Run: headless pygame with SDL's dummy video driver; simulated clock (each Clock.tick advances the game by its frame time, no real sleeping); random seed 0; keys injected as events and as key.get_pressed() state; no mouse input.
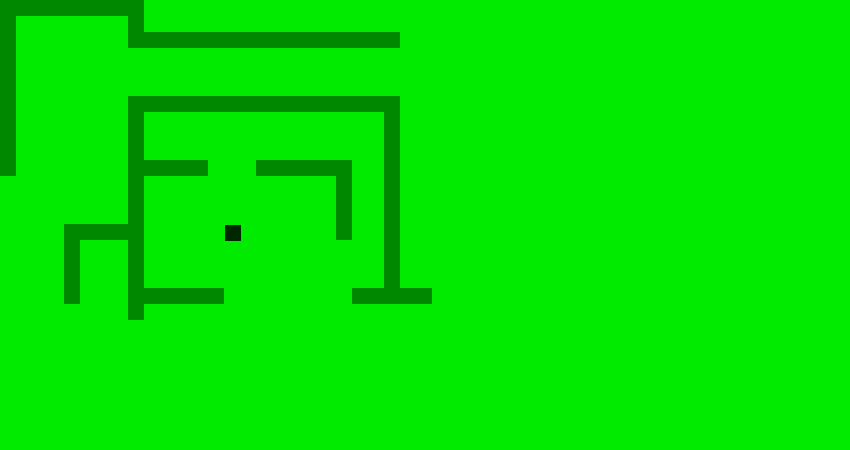
Frame 1 of 4 · flips 1–60 · no input
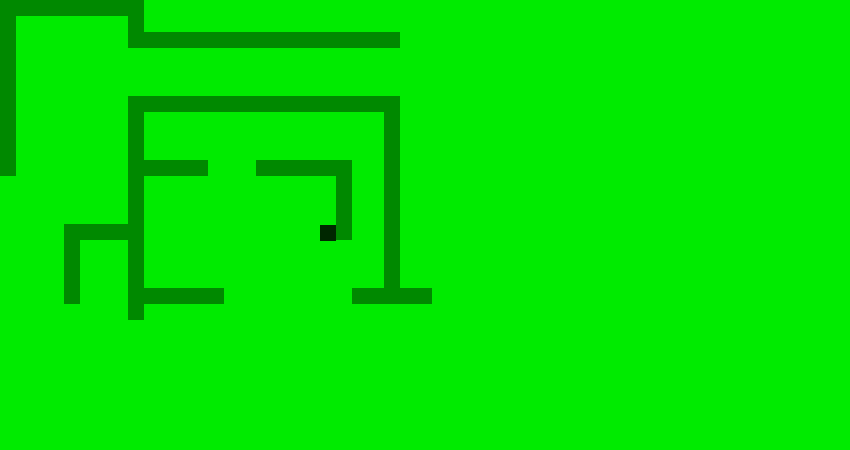
Frame 2 of 4 · flips 61–180 · tapped SPACE, RETURN · held RIGHT (→), D
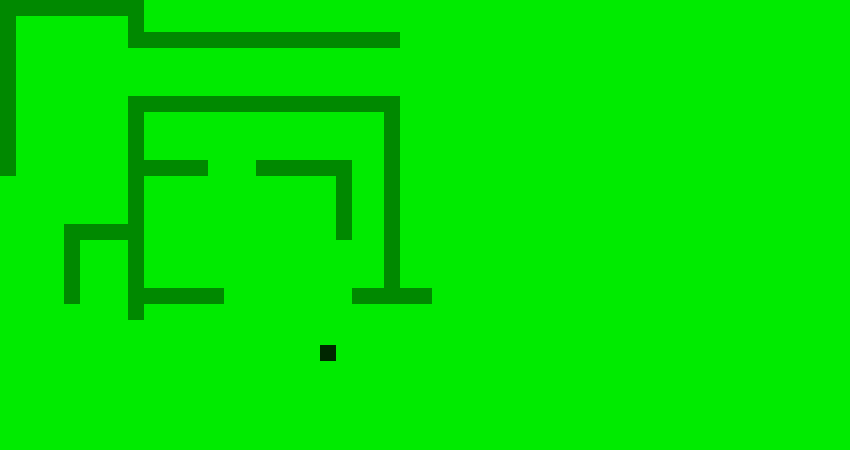
Frame 3 of 4 · flips 181–300 · held DOWN (↓), S
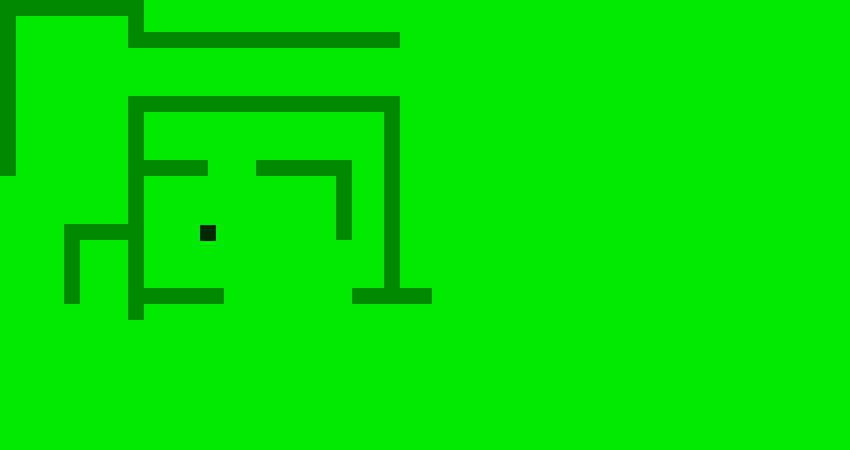
Frame 4 of 4 · flips 301–420 · held LEFT (←), A, UP (↑), W

The pygame program that drew these frames:

from sys import exit

import pygame as game

game.init()

BLACK = (0, 0, 0)
CAPTION = "Solaris"
DARK_LIME_GREEN1 = (0, 137, 0)  # dark lime green, first shade
DARK_LIME_GREEN2 = (0, 177, 0)  # dark lime green, second shade
MODE_HEIGHT = 450
MODE_WIDTH = 850
PLAYER_HEIGHT = 16
PLAYER_WIDTH = 16
PURE_LIME_GREEN = (0, 235, 0)  # pure lime green
VERY_DARK_LIME_GREEN1 = (0, 39, 0)  # very dark lime green, first shade
VERY_DARK_LIME_GREEN2 = (0, 98, 0)  # very dark lime green, second shade

# End constant variable assignments.

game.display.set_caption(CAPTION)
screen = game.display.set_mode((MODE_WIDTH, MODE_HEIGHT))


class Item():
    """
    """

    body = None

    color = None

    height = 0
    width = 0

    pos_x = 0
    pos_y = 0

    def __init__(self, color, height, pos_x, pos_y, width):
        """
        """

        self.color = color

        self.height = height
        self.width = width

        self.pos_x = pos_x
        self.pos_y = pos_y

        self.body = game.Rect(
            self.pos_x, self.pos_y,
            self.width, self.height
        )

    def get_body(self):
        """
        """

        return self.body

    def get_color(self):
        """
        """

        return self.color

    def get_height(self):
        """
        """

        return self.height

    def get_pos_x(self):
        """
        """

        return self.pos_x

    def get_pos_y(self):
        """
        """

        return self.pos_y

    def get_width(self):
        """
        """

        return self.width

    def rebuild_body(self):
        """
        """

        self.body = game.Rect(
            self.pos_x, self.pos_y,
            self.width, self.height
        )

    def set_color(self, color):
        """
        """

        self.color = color

    def set_height(self, height):
        """
        """

        self.height = height

    def set_pos_x(self, pos_x):
        """
        """

        self.pos_x = pos_x

    def set_pos_y(self, pos_y):
        """
        """

        self.pos_y = pos_y

    def set_width(self, width):
        """
        """

        self.width = width


class Maze():
    """
    """

    def __init__(self):
        """
        """

        pass


class Player():
    """
    """

    body = None

    color = None

    height = 0
    width = 0

    pos_x = 0
    pos_z = 0

    def __init__(self, color, height, pos_x, pos_y, width):
        """
        """

        self.color = color

        self.height = height
        self.width = width

        self.pos_x = pos_x
        self.pos_y = pos_y

        self.body = game.Rect(
            self.pos_x, self.pos_y,
            self.width, self.height
        )

    def get_body(self):
        """
        """

        return self.body

    def get_color(self):
        """
        """

        return self.color

    def get_height(self):
        """
        """

        return self.height

    def get_pos_x(self):
        """
        """

        return self.pos_x

    def get_pos_y(self):
        """
        """

        return self.pos_y

    def get_width(self):
        """
        """

        return self.width

    def go(self, walls, x, y):
        """
        """

        if x != 0:
            self.single_axis_go(walls, x, 0)

        if y != 0:
            self.single_axis_go(walls, 0, y)

    def rebuild_body(self):
        """
        """

        self.body = game.Rect(
            self.pos_x, self.pos_y,
            self.width, self.height
        )

    def set_color(self, color):
        """
        """

        self.color = color

    def set_height(self, height):
        """
        """

        self.height = height

    def set_pos_x(self, pos_x):
        """
        """

        self.pos_x = pos_x

    def set_pos_y(self, pos_y):
        """
        """

        self.pos_y = pos_y

    def set_width(self, width):
        """
        """

        self.width = width

    def single_axis_go(self, walls, x, y):
        """
        """

        self.body.x += x
        self.body.y += y

        print(f"{self.body.x}, {self.body.y}")

        for wall in walls:

            if self.body.colliderect(wall.get_body()):
                self.wall_collisions(wall, x, y)
                print(wall)

    def wall_collisions(self, wall, x, y):
        """
        """

        if x > 0:  # Going right; Hit left side of wall
            self.body.right = wall.get_body().left

        if x < 0:  # Going left; Hit right side of wall
            self.body.left = wall.get_body().right

        if y > 0:  # Going down; Hit top side of wall
            self.body.bottom = wall.get_body().top

        if y < 0:  # Going up; Hit bottom side of wall
            self.body.top = wall.get_body().bottom


class Wall():
    """
    Nice class to hold a wall rect.
    """

    body = None

    color = None
    name = ""

    height = 0
    width = 0

    pos_x = 0
    pos_y = 0

    def __init__(self, color, height, name, pos_x, pos_y, width):
        """
        """

        self.color = color
        self.name = name

        self.height = height
        self.width = width

        self.pos_x = pos_x
        self.pos_y = pos_y

        self.body = game.Rect(
            self.pos_x, self.pos_y,
            self.width, self.height
        )

    def __str__(self):
        """
        """

        return f"{self.name}"

    def get_body(self):
        """
        """

        return self.body

    def get_color(self):
        """
        """

        return self.color

    def get_height(self):
        """
        """

        return self.height

    def get_pos_x(self):
        """
        """

        return self.pos_x

    def get_pos_y(self):
        """
        """

        return self.pos_y

    def get_width(self):
        """
        """

        return self.width

    def rebuild_body(self):
        """
        """

        self.body = game.Rect(
            self.pos_x, self.pos_y,
            self.width, self.height
        )

    def set_color(self, color):
        """
        """

        self.color = color

    def set_height(self, height):
        """
        """

        self.height = height

    def set_pos_x(self, pos_x):
        """
        """

        self.pos_x = pos_x

    def set_pos_y(self, pos_y):
        """
        """

        self.pos_y = pos_y

    def set_width(self, width):
        """
        """

        self.width = width


def build_maze(screen, walls):
    """
    """

    for wall in walls:
        game.draw.rect(screen, wall.get_color(), wall.get_body())


def event_loop():
    """
    """

    for event in game.event.get():

        if event.type == game.QUIT:
            game.quit()
            exit()


def get_walls():
    """
    Lengthen walls 13 and 14 until the meet. Move walls 9 and 10 by pixels. Lengthen wall 5 by 16 pixels.
    """

    walls = []

    wall_1 = Wall(
        color=DARK_LIME_GREEN1,
        height=176,
        name="One",
        pos_x=0,
        pos_y=0,
        width=16
    )

    wall_2 = Wall(
        color=DARK_LIME_GREEN1,
        height=16,
        name="Two",
        pos_x=0,
        pos_y=0,
        width=144
    )

    wall_3 = Wall(
        color=DARK_LIME_GREEN1,
        height=48,
        name="Three",
        pos_x=128,
        pos_y=0,
        width=16
    )

    wall_4 = Wall(
        color=DARK_LIME_GREEN1,
        height=16,
        name="Four",
        pos_x=128,
        pos_y=32,
        width=272
    )

    wall_5 = Wall(
        color=DARK_LIME_GREEN1,
        height=16,
        name="Five",
        pos_x=128,
        pos_y=96,
        width=272
    )

    wall_6 = Wall(
        color=DARK_LIME_GREEN1,
        height=208,
        name="Six",
        pos_x=128,
        pos_y=112,
        width=16
    )

    wall_7 = Wall(
        color=DARK_LIME_GREEN1,
        height=16,
        name="Seven",
        pos_x=64,
        pos_y=224,
        width=80
    )

    wall_8 = Wall(
        color=DARK_LIME_GREEN1,
        height=80,
        name="Eight",
        pos_x=64,
        pos_y=224,
        width=16
    )

    wall_9 = Wall(
        color=DARK_LIME_GREEN1,
        height=192,
        name="Nine",
        pos_x=384,
        pos_y=96,
        width=16
    )

    wall_10 = Wall(
        color=DARK_LIME_GREEN1,
        height=16,
        name="Ten",
        pos_x=352,
        pos_y=288,
        width=80
    )

    wall_11 = Wall(
        color=DARK_LIME_GREEN1,
        height=16,
        name="Eleven",
        pos_x=128,
        pos_y=160,
        width=80
    )

    wall_12 = Wall(
        color=DARK_LIME_GREEN1,
        height=16,
        name="Twelve",
        pos_x=256,
        pos_y=160,
        width=80
    )

    wall_13 = Wall(
        color=DARK_LIME_GREEN1,
        height=16,
        name="Thirteen",
        pos_x=144,
        pos_y=288,
        width=80
    )

    wall_14 = Wall(
        color=DARK_LIME_GREEN1,
        height=80,
        name="Fourteen",
        pos_x=336,
        pos_y=160,
        width=16
    )

    walls.append(wall_1)
    walls.append(wall_2)
    walls.append(wall_3)
    walls.append(wall_4)
    walls.append(wall_5)
    walls.append(wall_6)
    walls.append(wall_7)
    walls.append(wall_8)
    walls.append(wall_9)
    walls.append(wall_10)
    walls.append(wall_11)
    walls.append(wall_12)
    walls.append(wall_13)
    walls.append(wall_14)

    return walls


def graphics_renderer(player, walls):
    """
    """

    # Background
    screen.fill(PURE_LIME_GREEN)

    # Build maze
    build_maze(screen, walls)

    # Build player
    game.draw.rect(screen, player.get_color(), player.get_body())

    # Flip display
    game.display.flip()


def main_loop():
    """
    """

    player = Player(
        color=VERY_DARK_LIME_GREEN1,
        height=PLAYER_HEIGHT,
        pos_x=225,
        pos_y=225,
        width=PLAYER_WIDTH
    )
    walls = get_walls()

    clock = game.time.Clock()

    while True:
        # Process inputs
        player_input(player, walls)
        event_loop()
        # Update game world
        # Generate outputs
        graphics_renderer(player, walls)
        clock.tick(60)


def player_input(player, walls):
    """
    """

    MOVING_SPEED = 1  # This number cannot be a negative float.
    key = game.key.get_pressed()

    if key[game.K_DOWN]:
        player.go(walls, 0, MOVING_SPEED)

    if key[game.K_LEFT]:
        player.go(walls, -MOVING_SPEED, 0)

    if key[game.K_RIGHT]:
        player.go(walls, MOVING_SPEED, 0)

    if key[game.K_UP]:
        player.go(walls, 0, -MOVING_SPEED)


if __name__ == "__main__":
    main_loop()
